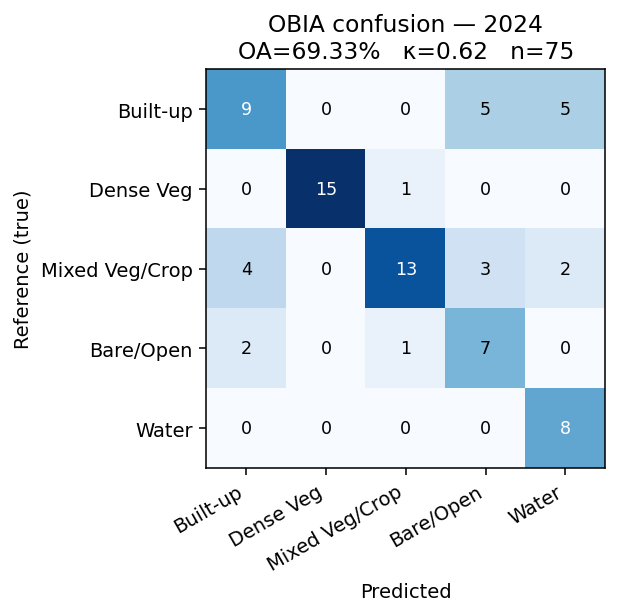

The table this chart was drawn from, first rows:
, pred_Built-up, pred_Dense Veg, pred_Mixed Veg/Crop, pred_Bare/Open, pred_Water, PA
true_Built-up, 9.0, 0.0, 0.0, 5.0, 5.0, 0.4737
true_Dense Veg, 0.0, 15.0, 1.0, 0.0, 0.0, 0.9375
true_Mixed Veg/Crop, 4.0, 0.0, 13.0, 3.0, 2.0, 0.5909
true_Bare/Open, 2.0, 0.0, 1.0, 7.0, 0.0, 0.7
true_Water, 0.0, 0.0, 0.0, 0.0, 8.0, 1.0
UA, 0.6, 1.0, 0.8667, 0.4667, 0.5333, 
F1, 0.5294, 0.9677, 0.7027, 0.56, 0.6957, 
